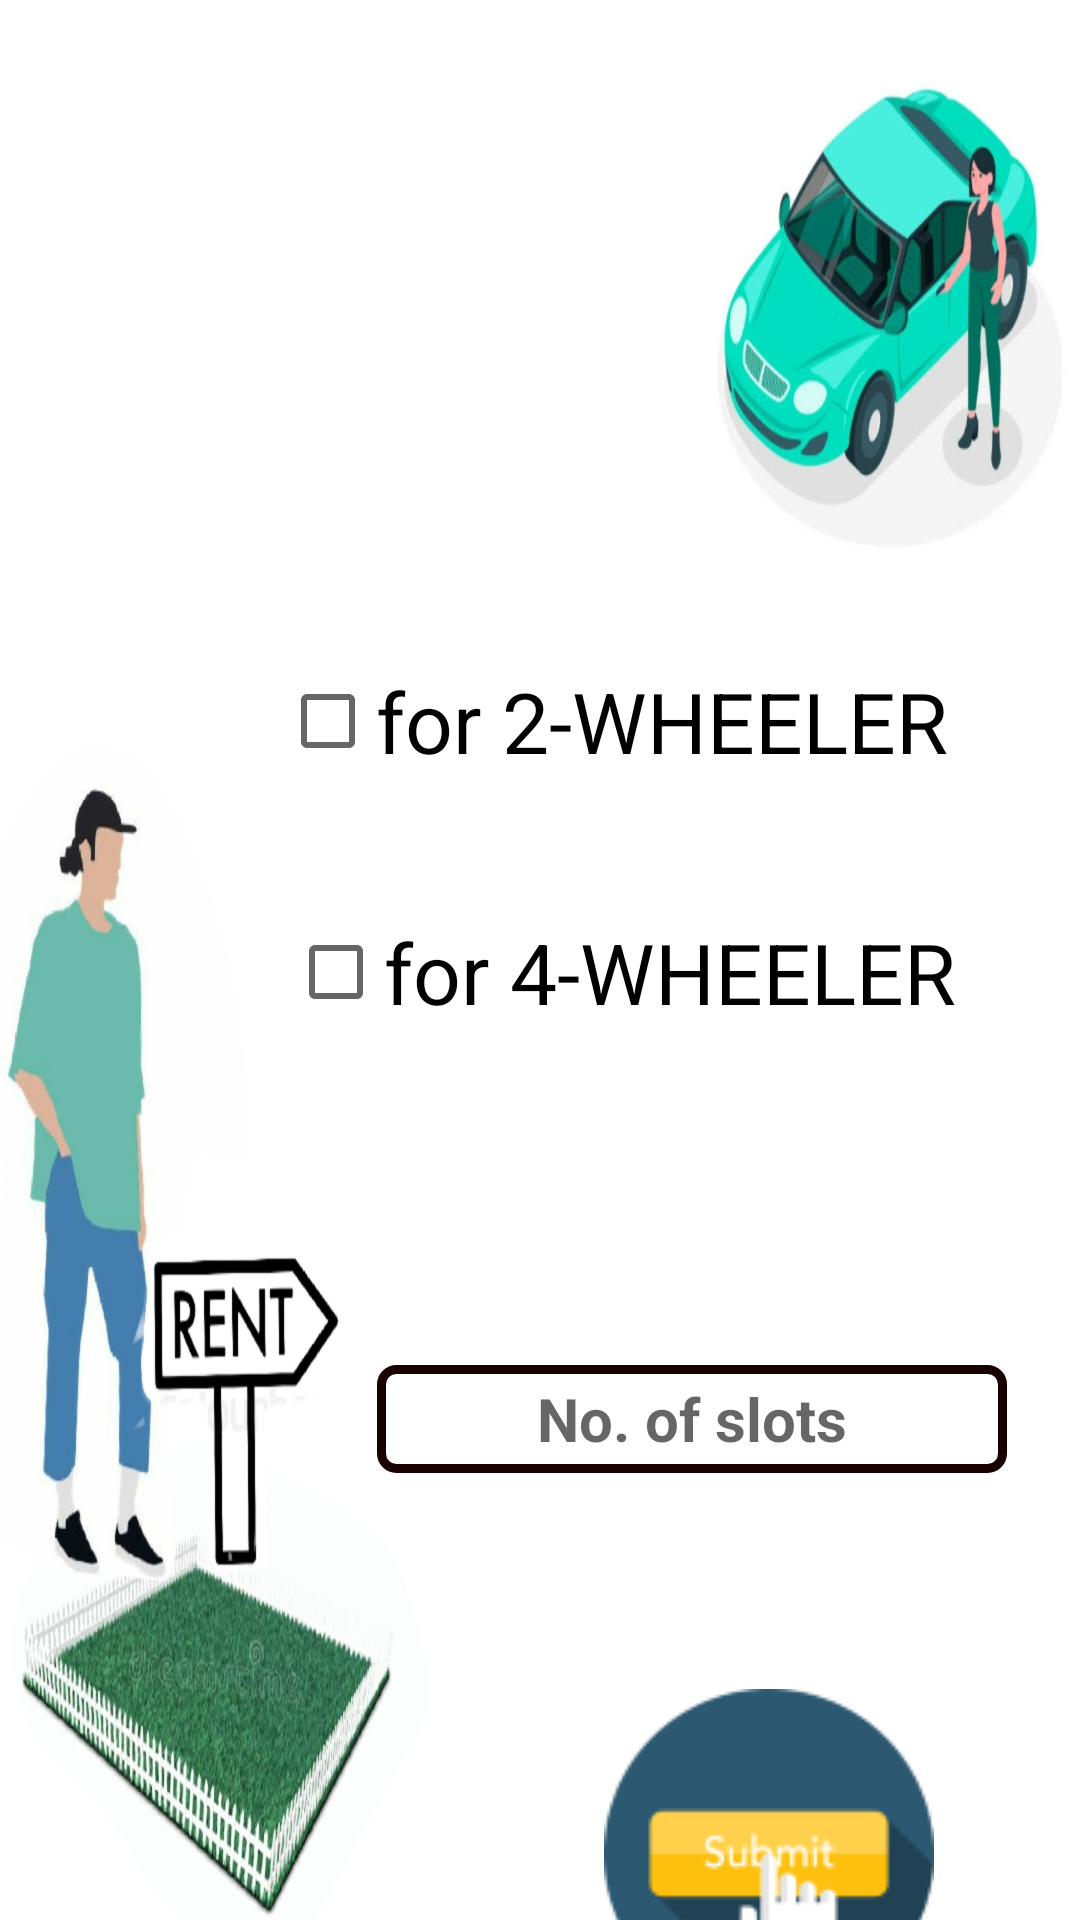

Layout XML and referenced resources for this Android screen:
<!-- AndroidManifest.xml: application theme AppTheme -->
<!-- res/layout/activity_rent.xml -->
<?xml version="1.0" encoding="utf-8"?>
<androidx.constraintlayout.widget.ConstraintLayout xmlns:android="http://schemas.android.com/apk/res/android"
    xmlns:app="http://schemas.android.com/apk/res-auto"
    xmlns:tools="http://schemas.android.com/tools"
    android:orientation="vertical" android:layout_width="match_parent"
    android:layout_height="match_parent"
    android:background="@drawable/renter1pg_bg"
    tools:context=".Rent">

    <CheckBox
        android:id="@+id/checkBox"
        android:layout_width="244dp"
        android:layout_height="65dp"
        android:layout_marginStart="8dp"
        android:layout_marginTop="208dp"
        android:layout_marginEnd="8dp"
        android:text="for 2-WHEELER"
       android:textSize="28dp"
        app:layout_constraintEnd_toEndOf="parent"
        app:layout_constraintHorizontal_bias="0.854"
        app:layout_constraintStart_toStartOf="parent"
        app:layout_constraintTop_toTopOf="parent" />

    <CheckBox
        android:id="@+id/checkBox2"
        android:layout_width="234dp"
        android:layout_height="54dp"
        android:layout_marginStart="8dp"
        android:layout_marginTop="24dp"
        android:layout_marginEnd="8dp"
        android:text="for 4-WHEELER"
        android:textSize="28dp"
        app:layout_constraintEnd_toEndOf="parent"
        app:layout_constraintHorizontal_bias="0.801"
        app:layout_constraintStart_toStartOf="parent"
        app:layout_constraintTop_toBottomOf="@+id/checkBox" />

    <EditText
        android:id="@+id/editText"
        android:layout_width="210dp"
        android:layout_height="36dp"
        android:layout_marginStart="8dp"
        android:layout_marginTop="104dp"
        android:layout_marginEnd="8dp"
        android:background="@drawable/edittext_style"
        android:ems="10"
        android:hint="No. of slots"
        android:textSize="20dp"

        android:textAlignment="center"
        android:textStyle="bold"
        android:inputType="number"
        app:layout_constraintEnd_toEndOf="parent"
        app:layout_constraintHorizontal_bias="0.879"
        app:layout_constraintStart_toStartOf="parent"
        app:layout_constraintTop_toBottomOf="@+id/checkBox2" />

    <ImageButton
        android:id="@+id/submit_rent"
        android:layout_width="wrap_content"
        android:layout_height="wrap_content"
        android:layout_marginStart="148dp"
        android:layout_marginTop="72dp"
        android:layout_marginBottom="8dp"
        android:background="@color/page3_button"
        app:layout_constraintBottom_toBottomOf="parent"
        app:layout_constraintEnd_toEndOf="parent"
        app:layout_constraintHorizontal_bias="0.522"
        app:layout_constraintStart_toStartOf="parent"
        app:layout_constraintTop_toBottomOf="@+id/editText"
        app:layout_constraintVertical_bias="0.0"
        app:srcCompat="@drawable/submitbtn1"
        android:onClick="onSubmit"/>

</androidx.constraintlayout.widget.ConstraintLayout>
<!-- resources referenced by this layout -->
<resources>
  <color name="page3_button">#02FDFCFC</color>
  <!-- drawable edittext_style (drawable) -->
  <?xml version="1.0" encoding="utf-8" ?>
  <shape xmlns:android="http://schemas.android.com/apk/res/android"
  
      android:thickness="12dp"
  
      android:shape="rectangle">
      <stroke android:width="3dp"
  
          android:color="#1A0101"/>
      <corners android:radius="5dp" />
      <gradient
  
          android:startColor="#00F8C4C4"
  
          android:endColor="#00F8F6F6"
  
          android:type="linear"
  
          android:angle="270"/>
  </shape>
  <!-- drawable renter1pg_bg: jpg bitmap (drawable-v24, 268627 bytes) -->
  <!-- drawable submitbtn1: png bitmap (drawable-v24, 5377 bytes) -->
  <style name="AppTheme" parent="Theme.AppCompat.Light.DarkActionBar">
          
          <item name="colorPrimary">@color/colorPrimary</item>
          <item name="colorPrimaryDark">@color/colorPrimaryDark</item>
          <item name="colorAccent">@color/colorAccent</item>
      </style>
  <color name="colorPrimary">#EB0606</color>
  <color name="colorPrimaryDark">#BE0313</color>
  <color name="colorAccent">#F2FF0359</color>
</resources>
